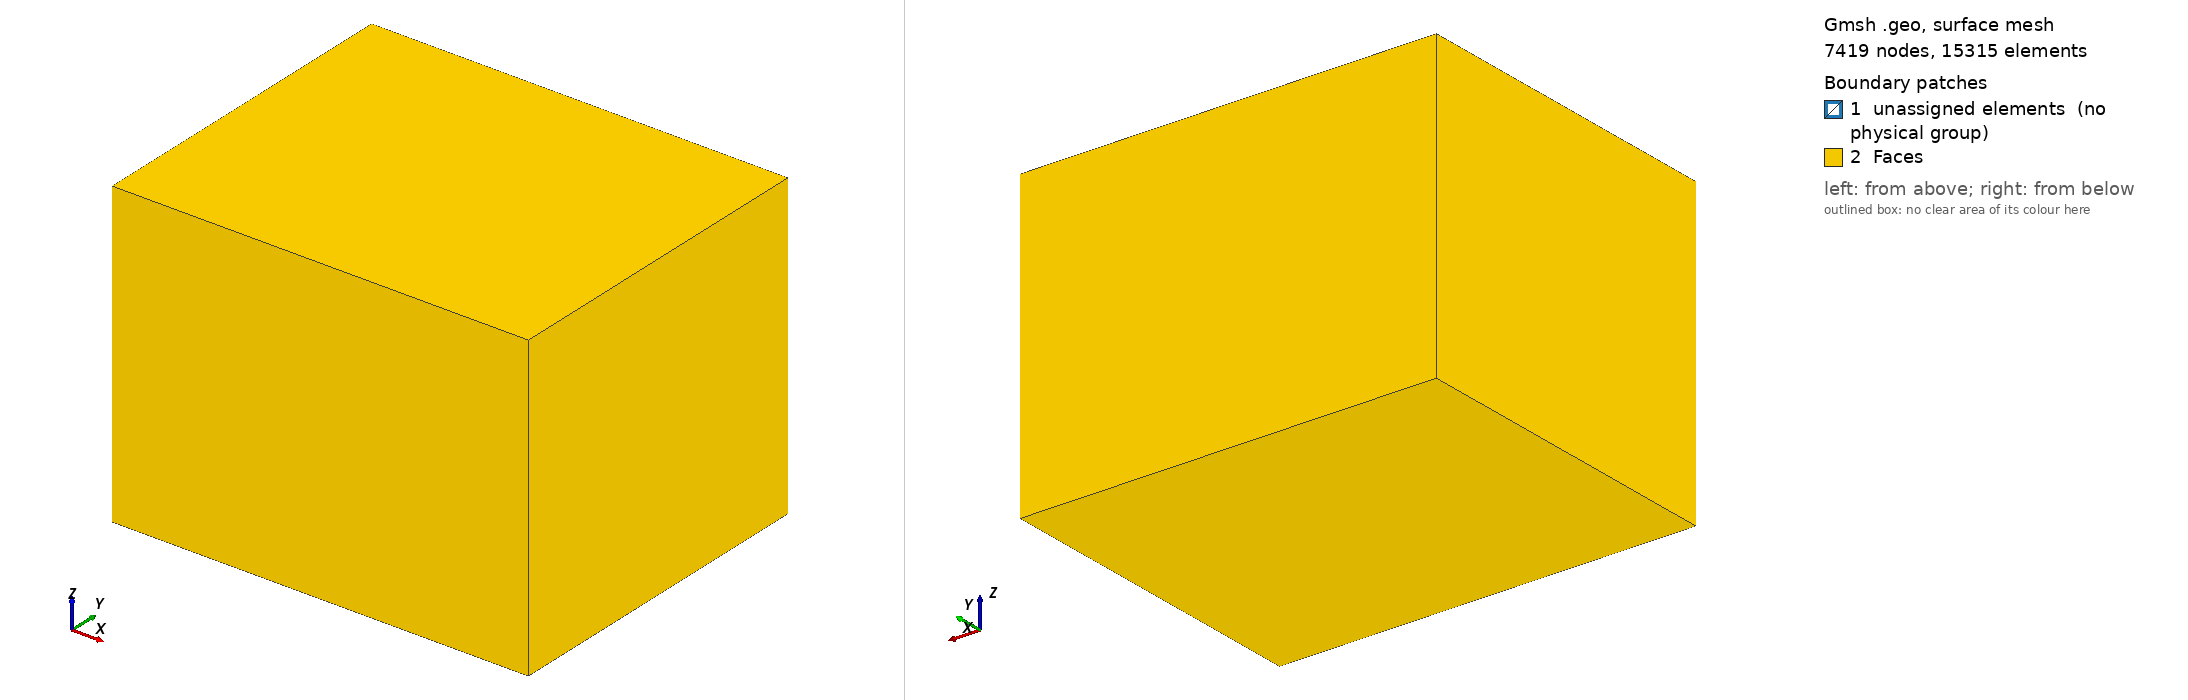

Gmsh geometry script, surface-meshed: 7419 nodes, 15315 surface elements. Boundary patches (legend numbers): 1 unassigned elements (no physical group), 2 Faces. Left view from above one corner, right view from below the opposite corner. Legend entries are the model's physical surfaces; 'unassigned elements' are surfaces in no physical group. The drawing asked Gmsh for element sizes between 1% and 20% of the model's largest extent; the script's own settings can give other sizes.

=== mine.geo (drawn) ===
Mesh.MshFileVersion = 2.2;

// ERT setup
ElectrodeSpacing = 5;
NumElectrodes = 49;
LineOffset = 5;
LineHeight = 1;
LineLength = ElectrodeSpacing * (NumElectrodes-1) ;
// Geometry:
SeamThickness=13;
ExtractionWidth = 200;
ExtractionLength = 10;
UnMinedLength = 250;
GoafLength = 150;
RoadWidth = 5;
RoadHeight = 5;
WingRoadLength = 50;
Road2Offset = 90;
BaseThickness = 100;
RockMassThickness = 100;
PaddingWidth = 400;
// not used for meshing but read to generate synthetic data:
DamageZoneOffset = 150;
DamageHeight = 80;
DamageBaseDepth = 40;
DamageGeometryExponent = 0.5;
FringeWidth = 5;
ResetDamagedZoneSouth = 3;
ResetDamagedZoneNorth =3;

ExtraLength = ExtractionLength/2 + ExtractionLength + GoafLength - (ExtractionLength/2 + Road2Offset+RoadWidth) ;
CoreLengthX=UnMinedLength+ExtractionLength+GoafLength + Road2Offset+RoadWidth+ExtraLength;
CoreLengthY=ExtractionWidth+2*RoadWidth+2*WingRoadLength;
// Mesh sizes:
// region of most interest = coal

meshSizeSeam = ElectrodeSpacing;
meshSizeGalleryNorth = ElectrodeSpacing/3;
meshSizeGallerySouth = ElectrodeSpacing/3;
meshSizeCloseToSeam = meshSizeSeam *1.3 ;

meshSizeCoreClose = ElectrodeSpacing;

meshSizeCore = 3*ElectrodeSpacing;

meshSizePadding=(CoreLengthX+2*PaddingWidth)/15;
meshSizeElectrodes = ElectrodeSpacing/25;

// Base
Point(1) = {0, -ExtractionWidth/2, 0, meshSizeGallerySouth };
Point(2) = {0, ExtractionWidth/2, 0, meshSizeGalleryNorth };
Point(3) = {UnMinedLength, -ExtractionWidth/2, 0, meshSizeGallerySouth };
Point(4) = {UnMinedLength,  ExtractionWidth/2, 0, meshSizeGalleryNorth };
Point(7) = {0, -ExtractionWidth/2-RoadWidth, 0, meshSizeCloseToSeam };
Point(8) = {0, ExtractionWidth/2+RoadWidth, 0, meshSizeCloseToSeam };
Point(9) = {UnMinedLength+ExtractionLength, -ExtractionWidth/2-RoadWidth, 0, meshSizeCloseToSeam };
Point(10) = {UnMinedLength+ExtractionLength, ExtractionWidth/2+RoadWidth, 0, meshSizeCloseToSeam };
Point(11) = {UnMinedLength+ExtractionLength+GoafLength, -ExtractionWidth/2-RoadWidth, 0, meshSizeCore };
Point(12) = {UnMinedLength+ExtractionLength+GoafLength, ExtractionWidth/2+RoadWidth, 0, meshSizeCore };
Point(13) = {0, -ExtractionWidth/2-RoadWidth-WingRoadLength, 0, meshSizeCore };
Point(14) = {0, ExtractionWidth/2+RoadWidth+WingRoadLength, 0, meshSizeCore };
Point(15) = {-RoadWidth, -ExtractionWidth/2-RoadWidth, 0, meshSizeCoreClose };
Point(16) = {-RoadWidth, -ExtractionWidth/2-RoadWidth-WingRoadLength, 0, meshSizeCore };


Point(17) = {-RoadWidth, -ExtractionWidth/2, 0, meshSizeCoreClose };
Point(18) = {-RoadWidth, ExtractionWidth/2, 0, meshSizeCoreClose };
Point(19) = {-RoadWidth, ExtractionWidth/2+RoadWidth, 0, meshSizeCoreClose };
Point(20) = {-RoadWidth, ExtractionWidth/2+RoadWidth+WingRoadLength, 0, meshSizeCore };

Point(21) = {-Road2Offset, -ExtractionWidth/2-RoadWidth-WingRoadLength, 0, meshSizeCore };
Point(22) = {-Road2Offset, -ExtractionWidth/2-RoadWidth, 0, meshSizeCore };
Point(23) = {-Road2Offset, -ExtractionWidth/2, 0, meshSizeCore };
Point(24) = {-Road2Offset, ExtractionWidth/2, 0, meshSizeCore };
Point(25) = {-Road2Offset, ExtractionWidth/2+RoadWidth, 0, meshSizeCore };
Point(26) = {-Road2Offset, ExtractionWidth/2+RoadWidth+WingRoadLength, 0, meshSizeCore };

Point(27) = {-Road2Offset-RoadWidth, -ExtractionWidth/2-RoadWidth-WingRoadLength, 0, meshSizeCore };
Point(28) = {-Road2Offset-RoadWidth, ExtractionWidth/2+RoadWidth+WingRoadLength, 0, meshSizeCore };

Point(29) = {-Road2Offset-RoadWidth-ExtraLength, -ExtractionWidth/2-RoadWidth-WingRoadLength, 0, meshSizeCore };
Point(30) = {-Road2Offset-RoadWidth-ExtraLength, ExtractionWidth/2+RoadWidth+WingRoadLength, 0, meshSizeCore };

Point(31) = {UnMinedLength+ExtractionLength+GoafLength, -ExtractionWidth/2-RoadWidth-WingRoadLength, 0, meshSizeCore };
Point(32) = {UnMinedLength+ExtractionLength+GoafLength, ExtractionWidth/2+RoadWidth+WingRoadLength, 0, meshSizeCore };

Point(34) = {UnMinedLength, ExtractionWidth/2+RoadWidth, 0, meshSizeCoreClose };
Point(33) = {UnMinedLength, -ExtractionWidth/2-RoadWidth, 0, meshSizeCloseToSeam };

Line(1) = {30, 28};
Line(2) = {28, 26};
Line(3) = {26, 20};
Line(4) = {20, 14};
Line(5) = {14, 32};
Line(6) = {25, 19};
Line(7) = {8, 34};
Line(40) = {34, 10};
Line(9) = {10, 12};
Line(10) = {24, 18};
Line(12) = {23, 17};
Line(13) = {1, 3};
Line(15) = {22, 15};
Line(16) = {7, 33};
Line(41) = {33, 9};
Line(17) = {9, 11};
Line(18) = {29, 27};
Line(19) = {27, 21};
Line(20) = {21, 16};
Line(21) = {16, 13};
Line(22) = {13, 31};
Line(23) = {30, 29};
Line(24) = {28, 27};
Line(25) = {26, 25};
Line(27) = {24, 23};
Line(28) = {22, 21};
Line(29) = {20, 19};
Line(30) = {18, 17};
Line(31) = {15, 16};
Line(32) = {14, 8};
Line(33) = {2, 1};
Line(34) = {7, 13};
Line(35) = {4, 3};
Line(36) = {10, 9};
Line(37) = {32, 12};
Line(38) = {12, 11};
Line(39) = {11, 31};
Line(42) = {2, 4};
Line(43) = {4, 34};
Line(44) = {33, 3};
Curve Loop(1) = {24, -18, -23, 1};
Plane Surface(1) = {1};
Curve Loop(2) = {24, 19, -28, 15, 31, 21, -34, 16, 44, -13, -33, 42, 43, -7, -32, -4, 29, -6, -25, -2};
Curve Loop(3) = {10, 30, -12, -27};
Plane Surface(2) = {2, 3};
Plane Surface(3) = {3};
Curve Loop(4) = {6, -29, -3, 25};
Plane Surface(4) = {4};
Curve Loop(5) = {5, 37, -9, -40, -7, -32};
Plane Surface(5) = {5};
Curve Loop(6) = {40, 36, -41, 44, -35, 43};
Plane Surface(6) = {6};
Curve Loop(7) = {35, -13, -33, 42};
Plane Surface(7) = {7};
Curve Loop(8) = {16, 41, 17, 39, -22, -34};
Plane Surface(8) = {8};
Curve Loop(9) = {15, 31, -20, -28};
Plane Surface(9) = {9};
Curve Loop(10) = {17, -38, -9, 36};
Plane Surface(10) = {10};

// Roads
Point(101) = {0, -ExtractionWidth/2, RoadHeight, meshSizeGallerySouth };
Point(102) = {0, ExtractionWidth/2, RoadHeight, meshSizeGalleryNorth };
Point(103) = {UnMinedLength, -ExtractionWidth/2, RoadHeight, meshSizeGallerySouth };
Point(104) = {UnMinedLength,  ExtractionWidth/2, RoadHeight, meshSizeGalleryNorth };
Point(107) = {0, -ExtractionWidth/2-RoadWidth, RoadHeight, meshSizeCoreClose };
Point(108) = {0, ExtractionWidth/2+RoadWidth, RoadHeight, meshSizeCoreClose };
Point(113) = {0, -ExtractionWidth/2-RoadWidth-WingRoadLength, RoadHeight, meshSizeCore };
Point(114) = {0, ExtractionWidth/2+RoadWidth+WingRoadLength, RoadHeight, meshSizeCore };
Point(115) = {-RoadWidth, -ExtractionWidth/2-RoadWidth, RoadHeight, meshSizeCoreClose };
Point(116) = {-RoadWidth, -ExtractionWidth/2-RoadWidth-WingRoadLength, RoadHeight, meshSizeCore };
Point(117) = {-RoadWidth, -ExtractionWidth/2, RoadHeight, meshSizeCoreClose };
Point(118) = {-RoadWidth, ExtractionWidth/2, RoadHeight, meshSizeCoreClose };
Point(119) = {-RoadWidth, ExtractionWidth/2+RoadWidth, RoadHeight, meshSizeCoreClose };
Point(120) = {-RoadWidth, ExtractionWidth/2+RoadWidth+WingRoadLength, RoadHeight, meshSizeCore };
Point(121) = {-Road2Offset, -ExtractionWidth/2-RoadWidth-WingRoadLength, RoadHeight, meshSizeCore };
Point(122) = {-Road2Offset, -ExtractionWidth/2-RoadWidth, RoadHeight, meshSizeCore };
Point(123) = {-Road2Offset, -ExtractionWidth/2, RoadHeight, meshSizeCore };
Point(124) = {-Road2Offset, ExtractionWidth/2, RoadHeight, meshSizeCore };
Point(125) = {-Road2Offset, ExtractionWidth/2+RoadWidth, RoadHeight, meshSizeCore };
Point(126) = {-Road2Offset, ExtractionWidth/2+RoadWidth+WingRoadLength, RoadHeight, meshSizeCore };
Point(127) = {-Road2Offset-RoadWidth, -ExtractionWidth/2-RoadWidth-WingRoadLength, RoadHeight, meshSizeCore };
Point(128) = {-Road2Offset-RoadWidth, ExtractionWidth/2+RoadWidth+WingRoadLength, RoadHeight, meshSizeCore };
Point(134) = {UnMinedLength, ExtractionWidth/2+RoadWidth, RoadHeight, meshSizeCoreClose };
Point(133) = {UnMinedLength, -ExtractionWidth/2-RoadWidth, RoadHeight, meshSizeCloseToSeam };//+
Line(45) = {128, 126};
Line(46) = {126, 125};
Line(47) = {125, 119};
Line(48) = {119, 120};
Line(49) = {120, 114};
Line(50) = {114, 108};
Line(51) = {108, 134};
Line(52) = {134, 104};
Line(53) = {104, 102};
Line(54) = {102, 101};
Line(55) = {101, 103};
Line(56) = {103, 133};
Line(57) = {133, 107};
Line(58) = {107, 113};
Line(59) = {113, 116};
Line(60) = {116, 115};
Line(61) = {115, 122};
Line(62) = {122, 121};
Line(63) = {121, 127};
Line(64) = {127, 128};
Line(65) = {128, 28};
Line(66) = {126, 26};
Line(67) = {125, 25};
Line(68) = {24, 124};
Line(69) = {23, 123};
Line(70) = {123, 117};
Line(71) = {117, 17};
Line(72) = {117, 118};
Line(73) = {118, 18};
Line(74) = {118, 124};
Line(75) = {124, 123};
Line(76) = {8, 108};
Line(77) = {2, 102};
Line(78) = {134, 34};
Line(79) = {104, 4};
Line(80) = {14, 114};
Line(81) = {20, 120};
Line(82) = {1, 101};
Line(83) = {7, 107};
Line(84) = {13, 113};
Line(85) = {16, 116};
Line(86) = {21, 121};
Line(87) = {27, 127};
Line(88) = {22, 122};
Line(89) = {15, 115};
Line(90) = {33, 133};
Line(91) = {3, 103};
Line(92) = {19, 119};

Curve Loop(11) = {86, 63, -87, 19};
Plane Surface(11) = {11};
Curve Loop(12) = {28, 86, -62, -88};
Plane Surface(12) = {12};
Curve Loop(13) = {15, 89, 61, -88};
Plane Surface(13) = {13};
Curve Loop(14) = {89, -60, -85, -31};
Plane Surface(14) = {14};
Curve Loop(15) = {59, -85, 21, 84};
Plane Surface(15) = {15};
Curve Loop(16) = {34, 84, -58, -83};
Plane Surface(16) = {16};
Curve Loop(17) = {16, 90, 57, -83};
Plane Surface(17) = {17};
//Curve Loop(18) = {44, 91, 56, -90};
//Plane Surface(18) = {18};
Curve Loop(19) = {13, 91, -55, -82};
Plane Surface(19) = {19};
Curve Loop(20) = {33, 82, -54, -77};
Plane Surface(20) = {20};
Curve Loop(21) = {53, -77, 42, -79};
Plane Surface(21) = {21};
//Curve Loop(22) = {79, 43, -78, 52};
//Plane Surface(22) = {22};
Curve Loop(23) = {7, -78, -51, -76};
Plane Surface(23) = {23};
Curve Loop(24) = {32, 76, -50, -80};
Plane Surface(24) = {24};
Curve Loop(25) = {80, -49, -81, 4};
Plane Surface(25) = {25};
Curve Loop(26) = {48, -81, 29, 92};
Plane Surface(26) = {26};
Curve Loop(27) = {6, 92, -47, 67};
Plane Surface(27) = {27};
Curve Loop(28) = {25, -67, -46, 66};
Plane Surface(28) = {28};
Curve Loop(29) = {2, -66, -45, 65};
Plane Surface(29) = {29};
Curve Loop(30) = {12, -71, -70, -69};
Plane Surface(30) = {30};
Curve Loop(31) = {27, 69, -75, -68};
Plane Surface(31) = {31};
Curve Loop(32) = {10, -73, 74, -68};
Plane Surface(32) = {32};
Curve Loop(33) = {30, -71, 72, 73};
Plane Surface(33) = {33};
Curve Loop(34) = {24, 87, 64, 65};
Plane Surface(34) = {34};

Curve Loop(35) = {45, 46, 47, 48, 49, 50, 51, 52, 53, 54, 55, 56, 57, 58, 59, 60, 61, 62, 63, 64};
Curve Loop(36) = {75, 70, 72, 74};
Plane Surface(35) = {35, 36};
//Plane Surface(36) = {36};
// Coal seam:
Point(151) = {0, -ExtractionWidth/2, SeamThickness, meshSizeSeam };
Point(152) = {0, ExtractionWidth/2, SeamThickness, meshSizeSeam };
Point(153) = {UnMinedLength, -ExtractionWidth/2-RoadWidth, SeamThickness, meshSizeCloseToSeam };
Point(154) = {UnMinedLength,  ExtractionWidth/2+RoadWidth, SeamThickness, meshSizeCloseToSeam };
Point(155) = {UnMinedLength, -ExtractionWidth/2, SeamThickness, meshSizeCloseToSeam };
Point(156) = {UnMinedLength,  ExtractionWidth/2, SeamThickness, meshSizeCloseToSeam };
Point(159) = {UnMinedLength+ExtractionLength, -ExtractionWidth/2-RoadWidth, SeamThickness, meshSizeCloseToSeam };
Point(160) = {UnMinedLength+ExtractionLength, ExtractionWidth/2+RoadWidth, SeamThickness, meshSizeCloseToSeam };
Point(161) = {UnMinedLength+ExtractionLength+GoafLength, -ExtractionWidth/2-RoadWidth, SeamThickness, meshSizeCore };
Point(162) = {UnMinedLength+ExtractionLength+GoafLength, ExtractionWidth/2+RoadWidth, SeamThickness, meshSizeCore };//+
Line(93) = {101, 151};
Line(94) = {102, 152};
Line(95) = {152, 151};
Line(96) = {133, 153};
Line(97) = {153, 159};
Line(98) = {159, 9};
Line(99) = {159, 161};
Line(100) = {161, 11};
Line(101) = {161, 162};
Line(102) = {162, 12};
Line(103) = {162, 160};
Line(104) = {160, 10};
Line(105) = {160, 159};
Line(106) = {160, 154};
Line(107) = {151, 155};
Line(108) = {155, 153};
Line(109) = {154, 156};
Line(110) = {156, 152};
Line(111) = {104, 156};
Line(112) = {103, 155};
Line(113) = {156, 155};
Line(114) = {134, 154};
Curve Loop(37) = {95, -93, -54, 94};
Plane Surface(36) = {37};
Curve Loop(38) = {93, 107, -112, -55};
Plane Surface(37) = {38};
Curve Loop(39) = {112, 108, -96, -56};
Plane Surface(38) = {39};
Curve Loop(40) = {97, 98, -41, 90, 96};
Plane Surface(39) = {40};
Curve Loop(41) = {98, 17, -100, -99};
Plane Surface(40) = {41};
Curve Loop(42) = {36, -98, -105, 104};
Plane Surface(41) = {42};
Curve Loop(43) = {38, -100, 101, 102};
Plane Surface(42) = {43};
Curve Loop(44) = {104, 9, -102, 103};
Plane Surface(43) = {44};
Curve Loop(45) = {105, 99, 101, 103};
Plane Surface(44) = {45};
Curve Loop(46) = {40, -104, 106, -114, 78};
Plane Surface(45) = {46};
Curve Loop(47) = {52, 111, -109, -114};
Plane Surface(46) = {47};
Curve Loop(48) = {79, 35, 91, 112, -113, -111};
Plane Surface(47) = {48};
Curve Loop(49) = {113, -107, -95, -110};
Plane Surface(48) = {49};
Curve Loop(50) = {113, 108, 97, -105, 106, 109};
Plane Surface(49) = {50};
Surface Loop(1) = {42, 10, 40, 44, 43, 41};
// ... Goaf
Volume(1) = {1};
Physical Volume("Goaf", 115) = {1};
// Seam
Curve Loop(51) = {53, 94, -110, -111};
Plane Surface(50) = {51};
Surface Loop(2) = {48, 37, 36, 50, 47, 21, 20, 19, 7};
Volume(2) = {2};
Physical Volume("Seam", 116) = {2};
// base
Point(329) = {-Road2Offset-RoadWidth-ExtraLength, -ExtractionWidth/2-RoadWidth-WingRoadLength, -BaseThickness, meshSizeCore };
Point(330) = {-Road2Offset-RoadWidth-ExtraLength, ExtractionWidth/2+RoadWidth+WingRoadLength, -BaseThickness, meshSizeCore };
Point(331) = {UnMinedLength+ExtractionLength+GoafLength, -ExtractionWidth/2-RoadWidth-WingRoadLength, -BaseThickness, meshSizeCore };
Point(332) = {UnMinedLength+ExtractionLength+GoafLength, ExtractionWidth/2+RoadWidth+WingRoadLength, -BaseThickness, meshSizeCore };//+
Line(115) = {329, 331};
Line(116) = {331, 332};
Line(117) = {332, 330};
Line(118) = {330, 329};
Line(119) = {329, 29};
Line(120) = {330, 30};
Line(121) = {332, 32};
Line(122) = {331, 31};
Curve Loop(52) = {115, 122, -22, -21, -20, -19, -18, -119};
Plane Surface(51) = {52};
Curve Loop(53) = {119, -23, -120, 118};
Plane Surface(52) = {53};
Curve Loop(54) = {5, -121, 117, 120, 1, 2, 3, 4};
Plane Surface(53) = {54};
Curve Loop(55) = {116, 121, 37, 38, 39, -122};
Plane Surface(54) = {55};
Curve Loop(56) = {115, 116, 117, 118};
Plane Surface(55) = {56};
Surface Loop(3) = {-1,2,-3,4,-5,-6,-7,-8,-9,10, 52,53,54,-55,51};
Volume(3) = {3};
Physical Volume("Base", 117) = {3};
// MAss
Point(340) = {-Road2Offset-RoadWidth-ExtraLength, -ExtractionWidth/2-RoadWidth-WingRoadLength, RockMassThickness, meshSizeCore };
Point(341) = {-Road2Offset-RoadWidth-ExtraLength, ExtractionWidth/2+RoadWidth+WingRoadLength, RockMassThickness, meshSizeCore };
Point(342) = {UnMinedLength+ExtractionLength+GoafLength, -ExtractionWidth/2-RoadWidth-WingRoadLength, RockMassThickness, meshSizeCore };
Point(343) = {UnMinedLength+ExtractionLength+GoafLength, ExtractionWidth/2+RoadWidth+WingRoadLength, RockMassThickness, meshSizeCore };
Line(123) = {29, 340};
Line(124) = {30, 341};
Line(125) = {341, 343};
Line(126) = {343, 32};
Line(127) = {343, 342};
Line(128) = {342, 31};
Line(129) = {342, 340};
Line(130) = {340, 341};
Curve Loop(57) = {130, -124, 23, 123};
Plane Surface(56) = {57};
Curve Loop(58) = {1, -65, 45, 66, 3, 81, 49, -80, 5, -126, -125, -124};
Plane Surface(57) = {58};
Curve Loop(59) = {37, -102, -101, 100, 39, -128, -127, 126};
Plane Surface(58) = {59};
Curve Loop(60) = {128, -22, 84, 59, -85, -20, 86, 63, -87, -18, 123, -129};
Plane Surface(59) = {60};
Curve Loop(61) = {130, 125, 127, 129};
Plane Surface(60) = {61};
Surface Loop(4) ={-57, 3, 1, 48, 9, 14, 8, -17, 16, -13, 12, -33, 30, 31, -37, -36, -26, 27, 4, 28, -34, 5, 49, 39, -40, -32, 35, -44, 38, 23, -46, -43, 45, -50, 24, -59, -60, 58, 56};
Volume(4) = {4};
Physical Volume("Mass", 118) = {4};

// Padding


Point(441) = {-Road2Offset-RoadWidth-ExtraLength-PaddingWidth, -CoreLengthY/2-PaddingWidth, -BaseThickness-PaddingWidth, meshSizePadding };
Point(442) = { UnMinedLength+ExtractionLength+GoafLength+PaddingWidth, -CoreLengthY/2-PaddingWidth, -BaseThickness-PaddingWidth, meshSizePadding };
Point(443) = {-Road2Offset-RoadWidth-ExtraLength-PaddingWidth, CoreLengthY/2+PaddingWidth, -BaseThickness-PaddingWidth, meshSizePadding };
Point(444) = { UnMinedLength+ExtractionLength+GoafLength+PaddingWidth, CoreLengthY/2+PaddingWidth, -BaseThickness-PaddingWidth, meshSizePadding };
Point(445) = {-Road2Offset-RoadWidth-ExtraLength-PaddingWidth, -CoreLengthY/2-PaddingWidth, RockMassThickness+PaddingWidth, meshSizePadding };
Point(446) = { UnMinedLength+ExtractionLength+GoafLength+PaddingWidth, -CoreLengthY/2-PaddingWidth, RockMassThickness+PaddingWidth, meshSizePadding };
Point(447) = {-Road2Offset-RoadWidth-ExtraLength-PaddingWidth, CoreLengthY/2+PaddingWidth, RockMassThickness+PaddingWidth, meshSizePadding };
Point(448) = { UnMinedLength+ExtractionLength+GoafLength+PaddingWidth, CoreLengthY/2+PaddingWidth, RockMassThickness+PaddingWidth, meshSizePadding };

Line(131) = {447, 448};
Line(132) = {448, 446};
Line(133) = {446, 445};
Line(134) = {445, 447};
Line(135) = {447, 443};
Line(136) = {448, 444};
Line(137) = {446, 442};
Line(138) = {445, 441};
Line(139) = {441, 442};
Line(140) = {441, 443};
Line(141) = {443, 444};
Line(142) = {444, 442};
Curve Loop(62) = {131, 132, 133, 134};
Plane Surface(61) = {-62};
Curve Loop(63) = {132, 137, -142, -136};
Plane Surface(62) = {63};
Curve Loop(64) = {136, -141, -135, 131};
Plane Surface(63) = {64};
Curve Loop(65) = {140, 141, 142, -139};
Plane Surface(64) = {65};
Curve Loop(66) = {135, -140, -138, 134};
Plane Surface(65) = {66};
Curve Loop(67) = {133, 138, 139, -137};
Plane Surface(66) = {67};
Surface Loop(5) = {61, 63, 62, 66, 65, 64};
Surface Loop(6) = {-56,-52, -51, 59, -11, -15, 29, 25, 57, -53, 60, 55, -54, 58, 42};
Volume(6) = {5, 6};
Physical Volume("Padding", 119) = {6};
Physical Surface("Faces", 143) = {65, 61, 63, 62, 64, 66};

For k In {0:NumElectrodes-1}
    kk = newp;
    Point(kk) = { LineOffset + k * ElectrodeSpacing ,   -ExtractionWidth/2, LineHeight, meshSizeElectrodes};
    Point{kk} In Surface {19};
EndFor

For k In {0:NumElectrodes-1}
    kk = newp;
    Point(kk) = { LineOffset + k * ElectrodeSpacing ,   ExtractionWidth/2, LineHeight, meshSizeElectrodes};
    Point{kk} In Surface {21};
EndFor
